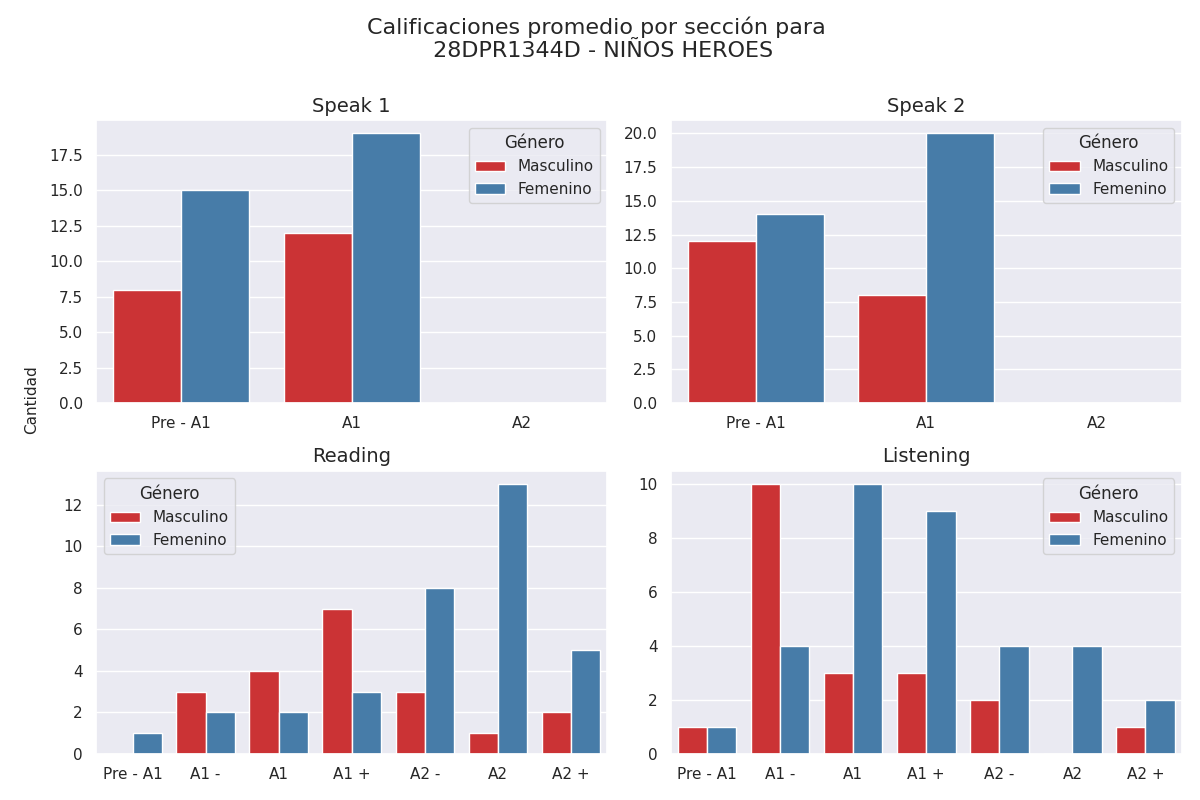

The table this chart was drawn from, first rows:
Sección, Calificación, Cantidad de alumnos con esa calificación, Género
speak 1, Pre - A1, 8, Masculino
speak 1, A1, 12, Masculino
speak 1, A2, 0, Masculino
speak 2, Pre - A1, 12, Masculino
speak 2, A1, 8, Masculino
speak 2, A2, 0, Masculino
reading, Pre - A1, 0, Masculino
reading, A1 -, 3, Masculino
reading, A1, 4, Masculino
reading, A1 +, 7, Masculino
reading, A2 -, 3, Masculino
reading, A2, 1, Masculino
reading, A2 +, 2, Masculino
listening, Pre - A1, 1, Masculino
listening, A1 -, 10, Masculino
listening, A1, 3, Masculino
listening, A1 +, 3, Masculino
listening, A2 -, 2, Masculino
listening, A2, 0, Masculino
listening, A2 +, 1, Masculino
speak 1, Pre - A1, 15, Femenino
speak 1, A1, 19, Femenino
speak 1, A2, 0, Femenino
speak 2, Pre - A1, 14, Femenino
speak 2, A1, 20, Femenino
speak 2, A2, 0, Femenino
reading, Pre - A1, 1, Femenino
reading, A1 -, 2, Femenino
reading, A1, 2, Femenino
reading, A1 +, 3, Femenino
reading, A2 -, 8, Femenino
reading, A2, 13, Femenino
reading, A2 +, 5, Femenino
listening, Pre - A1, 1, Femenino
listening, A1 -, 4, Femenino
listening, A1, 10, Femenino
listening, A1 +, 9, Femenino
listening, A2 -, 4, Femenino
listening, A2, 4, Femenino
listening, A2 +, 2, Femenino
